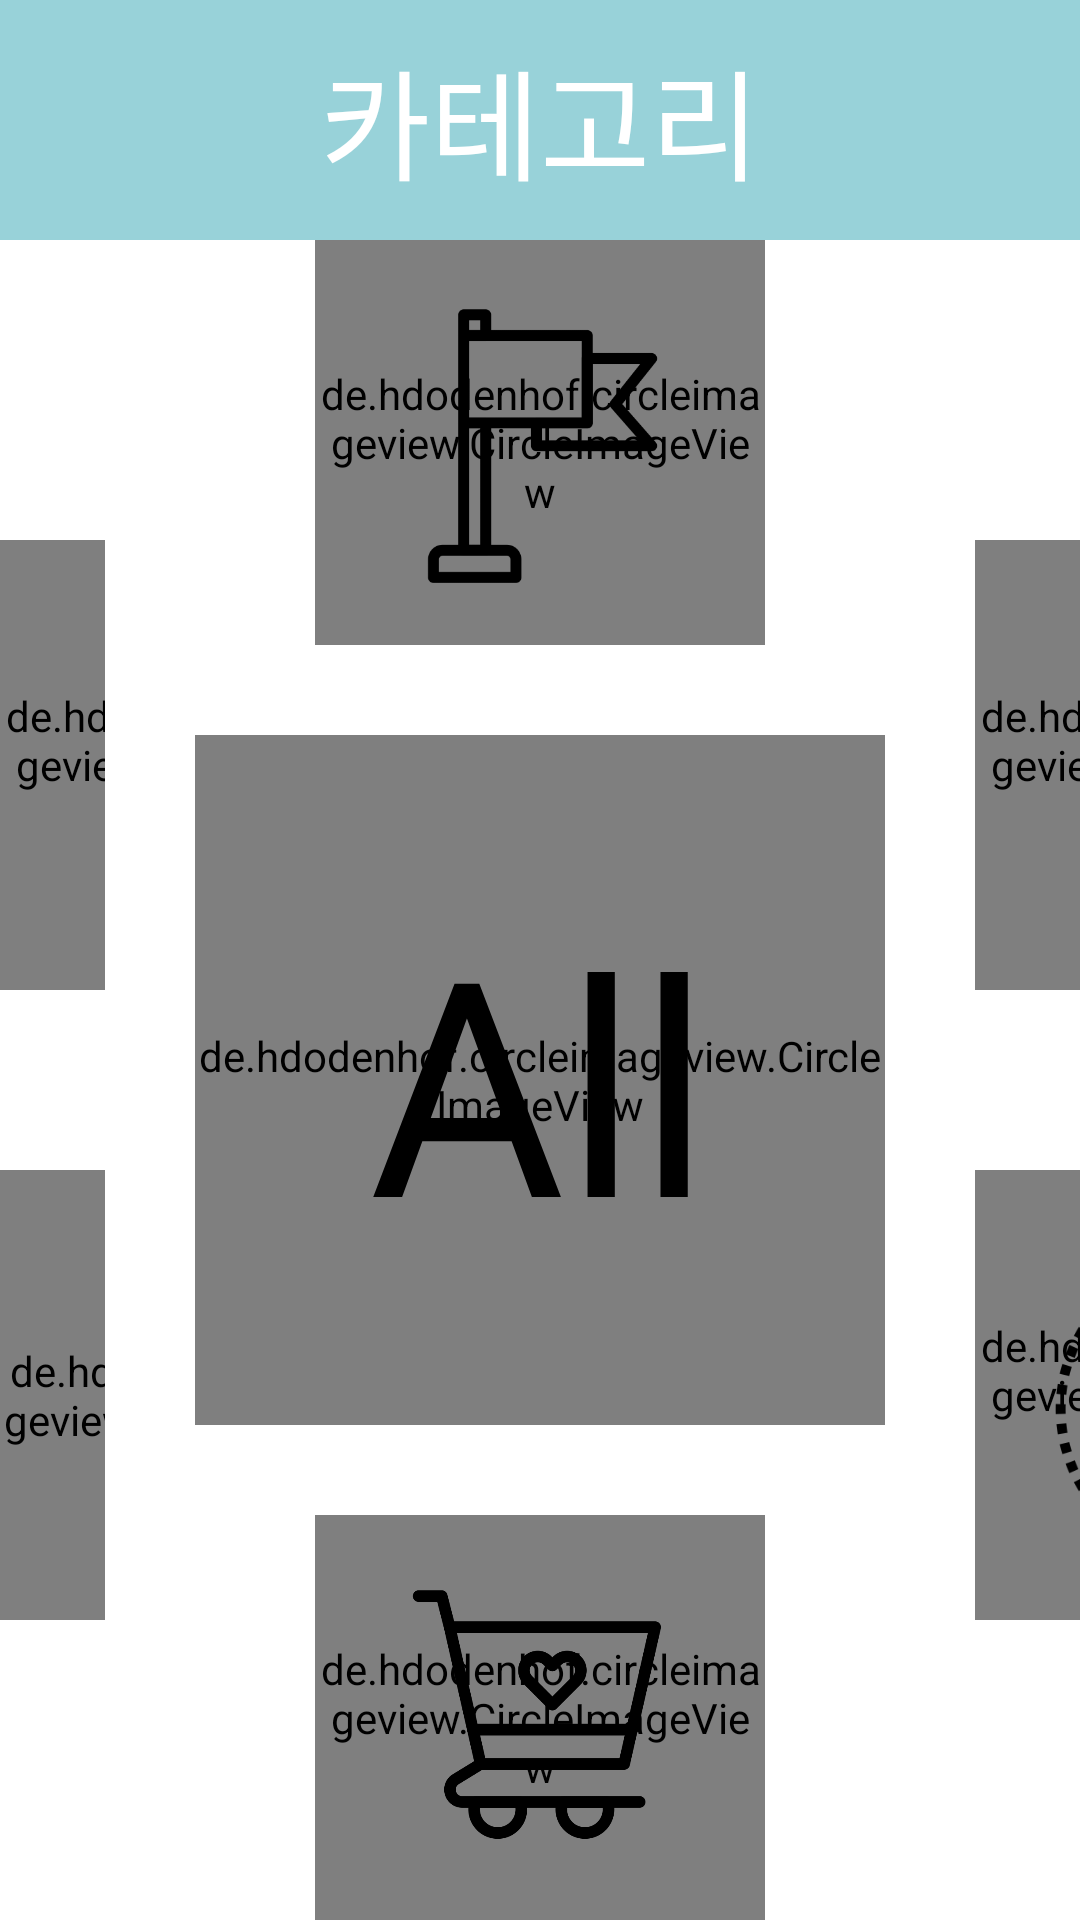

Layout XML and referenced resources for this Android screen:
<!-- AndroidManifest.xml: application theme AppTheme -->
<!-- res/layout/fragment_category.xml -->
<?xml version="1.0" encoding="utf-8"?>
<LinearLayout xmlns:android="http://schemas.android.com/apk/res/android"
    xmlns:tools="http://schemas.android.com/tools"
    android:layout_width="match_parent"
    android:layout_height="match_parent"
    android:background="#ffffff"
    android:orientation="vertical"
    tools:context=".CategoryFragment">

    <TextView
        android:layout_width="match_parent"
        android:layout_height="80dp"
        android:background="#98d2d9"
        android:text="카테고리"
        android:fontFamily="@font/nanumsquare_extrabold"
        android:textSize="40sp"
        android:gravity="center"
        android:textColor="#ffffff"></TextView>

    <RelativeLayout
        android:layout_width="match_parent"
        android:layout_height="match_parent">
        <RelativeLayout
            android:id="@+id/iv_all_category"
            android:layout_width="230dp"
            android:layout_height="230dp"
            android:layout_centerInParent="true">
            <de.hdodenhof.circleimageview.CircleImageView
                android:layout_width="match_parent"
                android:layout_height="match_parent"
                android:src="#ee8d8d"/>
            <TextView
                android:layout_width="wrap_content"
                android:layout_height="wrap_content"
                android:text="All"
                android:textColor="#000000"
                android:textSize="100sp"
                android:layout_centerInParent="true"/>
        </RelativeLayout>

        <RelativeLayout
            android:id="@+id/iv_goal_category"
            android:layout_width="150dp"
            android:layout_height="150dp"
            android:layout_above="@+id/iv_all_category"
            android:layout_centerHorizontal="true"
            android:layout_marginBottom="30dp">
            <de.hdodenhof.circleimageview.CircleImageView
                android:layout_width="match_parent"
                android:layout_height="match_parent"
                android:src="#fff3b7"/>
            <ImageView
                android:layout_width="100dp"
                android:layout_height="100dp"
                android:layout_centerInParent="true"
                android:background="@drawable/goal"/>
        </RelativeLayout>

        <LinearLayout
            android:layout_width="wrap_content"
            android:layout_height="wrap_content"
            android:layout_toRightOf="@+id/iv_all_category"
            android:layout_centerVertical="true"
            android:layout_marginLeft="30dp"
            android:orientation="vertical">
            <RelativeLayout
                android:id="@+id/iv_learning_category"
                android:layout_width="150dp"
                android:layout_height="150dp">
                <de.hdodenhof.circleimageview.CircleImageView
                    android:layout_width="match_parent"
                    android:layout_height="match_parent"
                    android:src="#fedfaa"/>
                <ImageView
                    android:layout_width="100dp"
                    android:layout_height="100dp"
                    android:layout_centerInParent="true"
                    android:background="@drawable/learning"/>
            </RelativeLayout>

            <RelativeLayout
                android:id="@+id/iv_travel_category"
                android:layout_width="150dp"
                android:layout_height="150dp"
                android:layout_marginTop="60dp">
                <de.hdodenhof.circleimageview.CircleImageView
                    android:layout_width="match_parent"
                    android:layout_height="match_parent"
                    android:src="#dcf1e6"/>
                <ImageView
                    android:layout_width="120dp"
                    android:layout_height="120dp"
                    android:layout_centerInParent="true"
                    android:background="@drawable/travel"/>
            </RelativeLayout>
        </LinearLayout>

        <RelativeLayout
            android:id="@+id/iv_wishlist_category"
            android:layout_width="150dp"
            android:layout_height="150dp"
            android:layout_below="@+id/iv_all_category"
            android:layout_centerHorizontal="true"
            android:layout_marginTop="30dp">
            <de.hdodenhof.circleimageview.CircleImageView
                android:layout_width="match_parent"
                android:layout_height="match_parent"
                android:src="#b3e5fc"/>
            <ImageView
                android:layout_width="90dp"
                android:layout_height="90dp"
                android:layout_centerInParent="true"
                android:background="@drawable/wishlist"/>
        </RelativeLayout>

        <LinearLayout
            android:layout_width="wrap_content"
            android:layout_height="wrap_content"
            android:layout_toLeftOf="@+id/iv_all_category"
            android:layout_centerVertical="true"
            android:layout_marginRight="30dp"
            android:orientation="vertical">
            <RelativeLayout
                android:id="@+id/iv_etc_category"
                android:layout_width="150dp"
                android:layout_height="150dp">
                <de.hdodenhof.circleimageview.CircleImageView
                    android:layout_width="match_parent"
                    android:layout_height="match_parent"
                    android:src="#e1bee7"/>
                <ImageView
                    android:layout_width="100dp"
                    android:layout_height="100dp"
                    android:layout_centerInParent="true"
                    android:background="@drawable/etc"/>
            </RelativeLayout>

            <RelativeLayout
                android:id="@+id/iv_sharing_category"
                android:layout_width="153dp"
                android:layout_height="150dp"
                android:layout_marginTop="60dp">
                <de.hdodenhof.circleimageview.CircleImageView
                    android:layout_width="match_parent"
                    android:layout_height="match_parent"
                    android:src="#ffd5cc"/>
                <ImageView
                    android:layout_width="120dp"
                    android:layout_height="120dp"
                    android:layout_centerInParent="true"
                    android:background="@drawable/sharing"/>
            </RelativeLayout>
        </LinearLayout>
    </RelativeLayout>

</LinearLayout>
<!-- resources referenced by this layout -->
<resources>
  <!-- drawable etc: png bitmap (drawable, 5282 bytes) -->
  <!-- drawable goal: png bitmap (drawable, 5826 bytes) -->
  <!-- drawable learning: png bitmap (drawable, 12079 bytes) -->
  <!-- drawable sharing: png bitmap (drawable, 18945 bytes) -->
  <!-- drawable travel: png bitmap (drawable, 24802 bytes) -->
  <!-- drawable wishlist: png bitmap (drawable, 15830 bytes) -->
  <style name="AppTheme" parent="Theme.AppCompat.Light.DarkActionBar">
          
          <item name="colorPrimary">@color/colorPrimary</item>
          <item name="colorPrimaryDark">@color/colorPrimaryDark</item>
          <item name="colorAccent">@color/colorAccent</item>
  
          <item name="windowActionBar">false</item>
          <item name="windowNoTitle">true</item>
  
      </style>
  <color name="colorPrimary">#e1f2ea</color>
  <color name="colorPrimaryDark">#98d2d9</color>
  <color name="colorAccent">#ee8d8d</color>
</resources>
